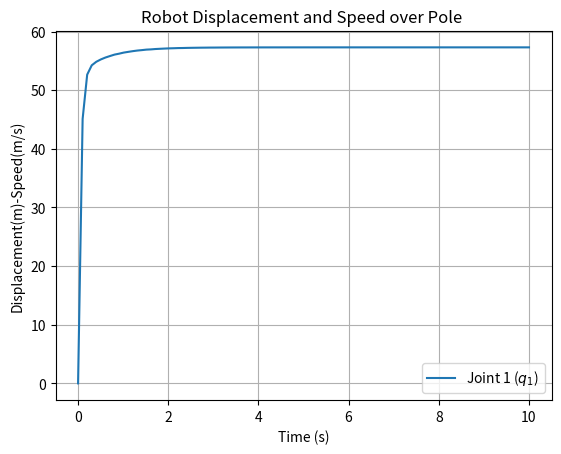
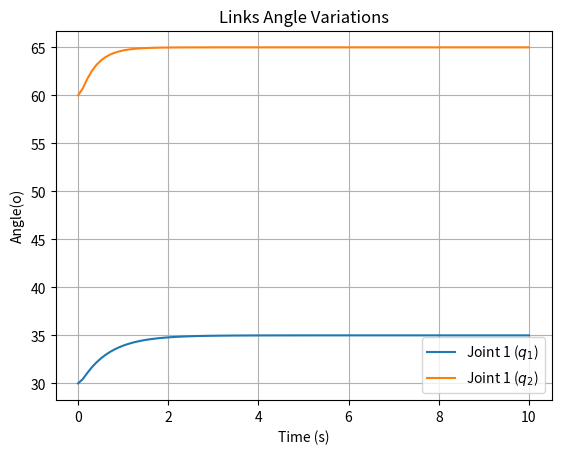
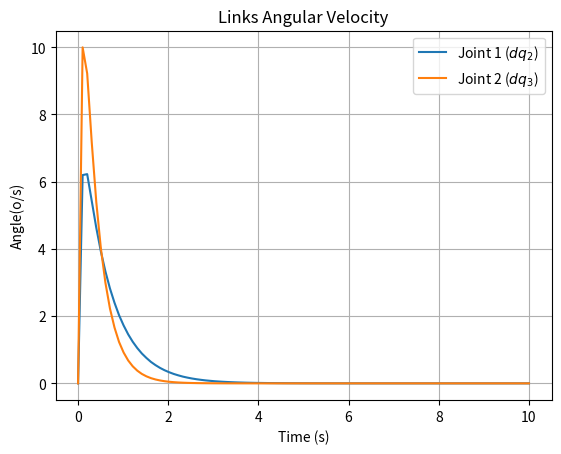

Python code for these plots, in order:
import numpy as np
import matplotlib.pyplot as plt
from scipy.integrate import solve_ivp
import sympy as sym
from sympy import diff
import matplotlib.pyplot as plt
from sympy.utilities.lambdify import lambdify
from sympy.utilities.lambdify import lambdastr


class climbing_robot_dynamic:
    #Symbolic representations, try in jupyter
    def __init__(self):
    # Define generalized coordinates q and velocities dq
        q1, q2, q3, dq1, dq2, dq3 = sym.symbols('q1 q2 q3 dq1 dq2 dq3')
        m1, L, phi, b, g = sym.symbols('m1 L phi b g')
        #m1, L, phi, b, g =  args
        #dq1, dq2, dq3 = sym.symbols('dq1 dq2 dq3')
        self.q = [q1, q2, q3]
        self.dq = [dq1, dq2, dq3] 
        #t = sym.symbols("t")

        self.n = len(self.q)
        


        self.m1 = m1
        self.b =b
        self.L = L
        self.phi = phi
        self.g = g         

        
        self.I1 = m1 * 2*L ** 3 / 12  #Check Inertia to link 1
        self.I2 = m1 * 2*L ** 2 / 12
        self.I3 = m1 * 2*L ** 2 / 12

        state_vars = [*self.q, *self.dq, self.m1, self.L, self.phi, self.b, self.g]
        self.params = {'m1': 1.0, 'L': 0.5, 'phi': np.rad2deg(30), 'b': 0.2, 'g': 9.81}

        #self.ddq_numeric = sym.lambdify(state_vars,ddq_expr,'numpy')

        #q[0] = q1
        #q[1] = q2
        #q[2] = q3

        # Lambdify for blistering fast numerical evaluation
        # Structure: f(q1, q2, dq1, dq2, m1, m2, l1, l2, g)
        M = self.mass_matrix()
        C = self.coriolis()
        G = self.gravity_vector()
        self.num_M = sym.lambdify((*self.q, *self.dq, self.m1, self.L, self.phi, self.b, self.g), M, 'numpy')
        self.num_C = sym.lambdify((*self.q, *self.dq, self.m1, self.L, self.phi, self.b, self.g), C, 'numpy')
        self.num_G = sym.lambdify((*self.q, *self.dq, self.m1, self.L, self.phi, self.b, self.g), G, 'numpy')



    def kinematic(self):
        P1 = sym.Matrix([self.q[0]*sym.cos(self.phi), self.q[0]*sym.sin(self.phi), self.phi])

        P2 = sym.Matrix([((self.q[0] - 2*self.L*sym.cos(self.phi-self.q[1]))*sym.cos(self.phi) + self.b*sym.cos(np.pi-self.phi) + self.L*sym.cos(self.q[1])), 
                         ((self.q[0] - 2*self.L*sym.cos(self.phi-self.q[1]))*sym.sin(self.phi) - self.b*sym.sin(np.pi-self.phi) + self.L*sym.sin(self.q[1])), 
                         self.q[1]])


        P3 = P2 + sym.Matrix([self.L* (sym.cos(self.q[1]) +  sym.cos(self.q[2])), 
                         self.L* (sym.sin(self.q[1]) +  sym.sin(self.q[2])), 
                         self.q[2]])
        
        return [P1, P2, P3]

    #Jacobian calc    
    def jacobian(self):
        K= self.kinematic()              
        J1 = K[0].jacobian(self.q)
        J2 = K[1].jacobian(self.q)
        J3 = K[2].jacobian(self.q)   
        return [J1, J2, J3]   
    
    #Mass matrix calc
    def mass_matrix(self):
        J = self.jacobian()
        G1 = np.diag(np.array([self.m1, self.m1, 0]))
        G2 = np.diag(np.array([self.m1, self.m1, self.I2]))
        G3 = np.diag(np.array([self.m1, self.m1, self.I3]))
        M = J[0].transpose() * G1 * J[0] + J[1].transpose() * G2 * J[1] + J[2].transpose() * G3 * J[2]
        return M
    
    def coriolis(self):
        M  = self.mass_matrix()
        n= self.n
        #MM = np.zeros((n, n))
        Gamma = [[[sym.Integer(0) for _ in range(n)] for _ in range(n)] for _ in range(n)]
        for i in range(n):
            for j in range(n):
                for k in range(n):
                    term1 = sym.diff(M[i, j], self.q[k])
                    term2 = sym.diff(M[i, k], self.q[j])
                    term3 = sym.diff(M[j, k], self.q[i])
                    Gamma[i][j][k] = 0.5 * (term1 + term2 + term3)
        C = sym.zeros(n, n)
        for i in range(n):
            for j in range(n):
                c_ij = 0
                for k in range(n):
                    c_ij += Gamma[i][j][k] * self.dq[k]
                C[i, j] = sym.simplify(c_ij)
        return C
    

    def gravity_vector(self):
        P  = self.kinematic()
        V = self.g * (self.m1* P[0][1] + self.m1 * P[1][1] + self.m1 * P[2][1])
        g = V.diff(sym.Matrix(self.q))
        return g

    def get_dynamics(self, q_vec, dq_vec):
        args = (q_vec[0], q_vec[1], q_vec[2], dq_vec[0], dq_vec[1], dq_vec[2], self.params['m1'], self.params['L'], self.params['phi'], self.params['b'], self.params['g'])
        return self.num_M(*args), self.num_C(*args), self.num_G(*args)
      
    
    def desired_trajectory(t):
        """Defines target position, velocity, and acceleration profiles."""
        #q_d = np.array([5*t,np.deg2rad(35), np.deg2rad(35)])
        #dq_d = np.array([0,0,0])
        #ddq_d = np.array([0,0,0])

        #q_d = np.array([2, np.sin(t), np.cos(t)])
        #dq_d = np.array([0, np.cos(t), -np.sin(t)])
        #ddq_d = np.array([0, -np.sin(t), -np.cos(t)])
        #return q_d, dq_d, ddq_d


    def system_ode(self, t, y):
        # y contains [q1, q2, dq1, dq2]         
        q_curr = y[0:3]
        dq_curr = y[3:6]  

  
        # 1. Compute physical robot matrices
        M_mat, C_mat, G_mat = self.get_dynamics(q_curr, dq_curr)
        G_mat = G_mat.flatten() # Ensure 1D array consistency

        #print ("TiPO de G_mat,: ",type(G_mat))
        #print ("Tamano G_mat,: ",G_mat.shape)
        #print ("TiPO de M_mat,: ",type(M_mat))
        #print ("Tamano M_mat,: ",M_mat.shape)

        # 2. Compute Tracking Controller (Computed Torque Control / Feedback Linearization)
        #q_d, dq_d, ddq_d = self.desired_trajectory(t)

        q_d = np.array([1*t ,np.deg2rad(35), np.deg2rad(65)])
        dq_d = np.array([1,0,0])
        ddq_d = np.array([0,0,0])

        #q_d = np.array([3, np.sin(t), np.cos(t)])
        #dq_d = np.array([0, np.cos(t), -np.sin(t)])
        #ddq_d = np.array([0, -np.sin(t), -np.cos(t)])



        Kp = np.diag([30.0, 30.0, 50.0]) # Proportional Gain
        Kd = np.diag([20.0, 20.0, 20.0])   # Derivative Gain

        e = q_d - q_curr
        de = dq_d - dq_curr

        # Control law: Tau = M*(ddq_d + Kd*de + Kp*e) + C*dq + G

        aq = ddq_d + Kd @ de + Kp @ e
        tau = M_mat @ aq + C_mat @ dq_curr + G_mat
        #print ("Dimension de tau: ",tau.shape)

        # 3. Solve Forward Dynamics for Acceleration: ddq = M^-1 * (Tau - C*dq - G)
        ddq_curr = np.linalg.inv(M_mat) @ (tau - C_mat @ dq_curr - G_mat)
        

        return np.concatenate([dq_curr, ddq_curr])

    
    
    def solve(self, t_span, t_eval, y0):
        sol = solve_ivp(
            fun=self.system_ode, 
            t_span=t_span, 
            y0= y0, 
            t_eval=t_eval, 
            method='RK45'
            #rtol=1e-6,
            #atol=1e-8
            )
        return sol

if __name__ == "__main__":


    #arguments = (1.0, 0.7, 0.25*np.pi, 0.3, 9.81)

    robot = climbing_robot_dynamic()
    #print(robot.num_G(1.0, np.deg2rad(30), np.deg2rad(60), 0.0, 0.0, 0.0, 1.0, 0.3, 0.7, 0.25*np.pi, 9.81))


    initial_state  = [0.1, np.deg2rad(30), np.deg2rad(60), 0.0, 0.0, 0.0]
    t_span = (0, 10)
    t_eval=np.linspace(t_span[0], t_span[1], 100)
    solution = robot.solve(t_span,t_eval, initial_state)

    ####### Execute numerical integration  #######
    print("\nSimulation complete!")
    print(f"Time shape: {solution.t.shape}")
    data = np.vstack((solution.t, solution.y)).T
    np.savetxt('adamheis_evolution.csv', data, delimiter=',', header='t,y', comments='')

    # Window 1
    fig1, ax1 = plt.subplots()
    #ax1.figure(figsize=(10, 6))
    ax1.plot(solution.t, np.rad2deg(solution.y[3]), label='Joint 1 ($q_1$)')
    #ax1.plot(solution.t, np.rad2deg(solution.y[3]), label='Joint 2 ($dq_1$)')
    #ax1.plot(solution.t, np.deg2rad(35)*(solution.t/solution.t), label='Ref:($5*t)', linestyle='--')
    ax1.set_title('Robot Displacement and Speed over Pole ')
    ax1.set_xlabel('Time (s)')
    ax1.set_ylabel('Displacement(m)-Speed(m/s)')
    ax1.legend()
    ax1.grid(True)

    

 
    # Window 2
    fig2, ax2 = plt.subplots()
    #ax2.figure(figsize=(10, 6))
    ax2.plot(solution.t, np.rad2deg(solution.y[1]), label='Joint 1 ($q_1$)')
    ax2.plot(solution.t, np.rad2deg(solution.y[2]), label='Joint 1 ($q_2$)')
    ax2.set_title('Links Angle Variations')
    ax2.set_xlabel('Time (s)')
    ax2.set_ylabel('Angle(o)')
    ax2.legend()
    ax2.grid(True)


    # Window 3
    fig3, ax3 = plt.subplots()
    #ax1.figure(figsize=(10, 6))
    ax3.plot(solution.t, np.rad2deg(solution.y[4]), label='Joint 1 ($dq_2$)')
    ax3.plot(solution.t, np.rad2deg(solution.y[5]), label='Joint 2 ($dq_3$)')
    ax3.set_title('Links Angular Velocity')
    ax3.set_xlabel('Time (s)')
    ax3.set_ylabel('Angle(o/s)')
    ax3.legend()
    ax3.grid(True) 

    plt.show()

    
